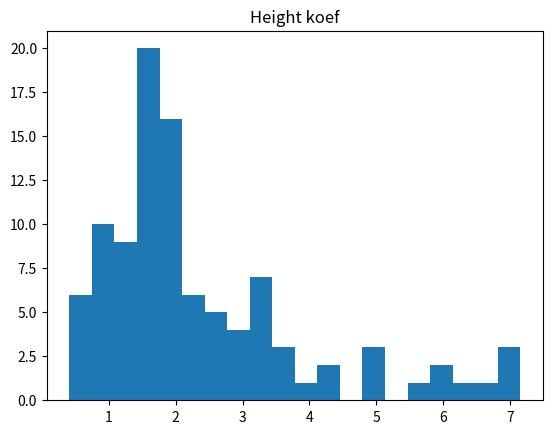

Reproduce this figure in Python.
import numpy as np
import matplotlib.pyplot as plt

'''
Строки матрицы:
    Рост
    Вес
    Уровень глюкозы
    Метка

'''

M = 4
N = 100
selection = np.zeros(M * N).reshape(M, N)
# selection = np.zeros((M, N))
# selection[1] = (np.random.normal(250, 50, (N)))
# selection[2] = (np.random.normal(150, 20, (N)))

selection[1] = 50 + 220 * (np.random.rand(N))
selection[2] = 20 + 130 * (np.random.rand(N))
x = np.linspace(0, N, N)

print(selection[1], '\n')
print(selection[2])

# Displaying
height_koef = selection[1] / selection[2]
print(156./(0.9**2))
bm_idx = selection[2]/((selection[1]/100.)**2)
print(height_koef)
print(bm_idx)

fig, h_ax = plt.subplots()
# h_ax.plot(x, height_koef)
h_ax.hist(height_koef, bins=20)  # гистограмма коэффициента отношения роста к весу
h_ax.set_title('Height koef')

# plt.plot(x, selection[1], 'b')
# plt.subplot()
# plt.plot(x, selection[2], 'r')
plt.show()

# Cleaning Up
for i, j in zip(selection[1], selection[2]):
    pass